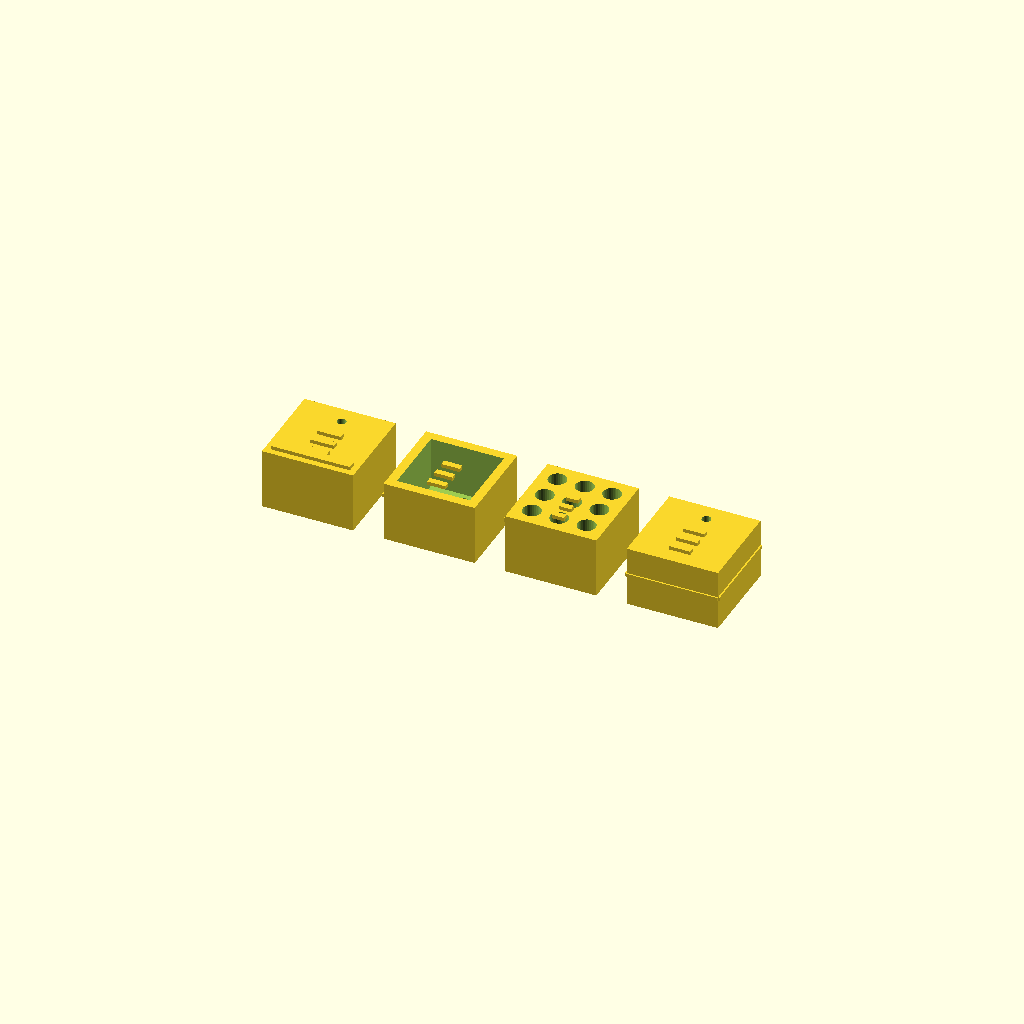
Cell 1: the model at its default parameters.
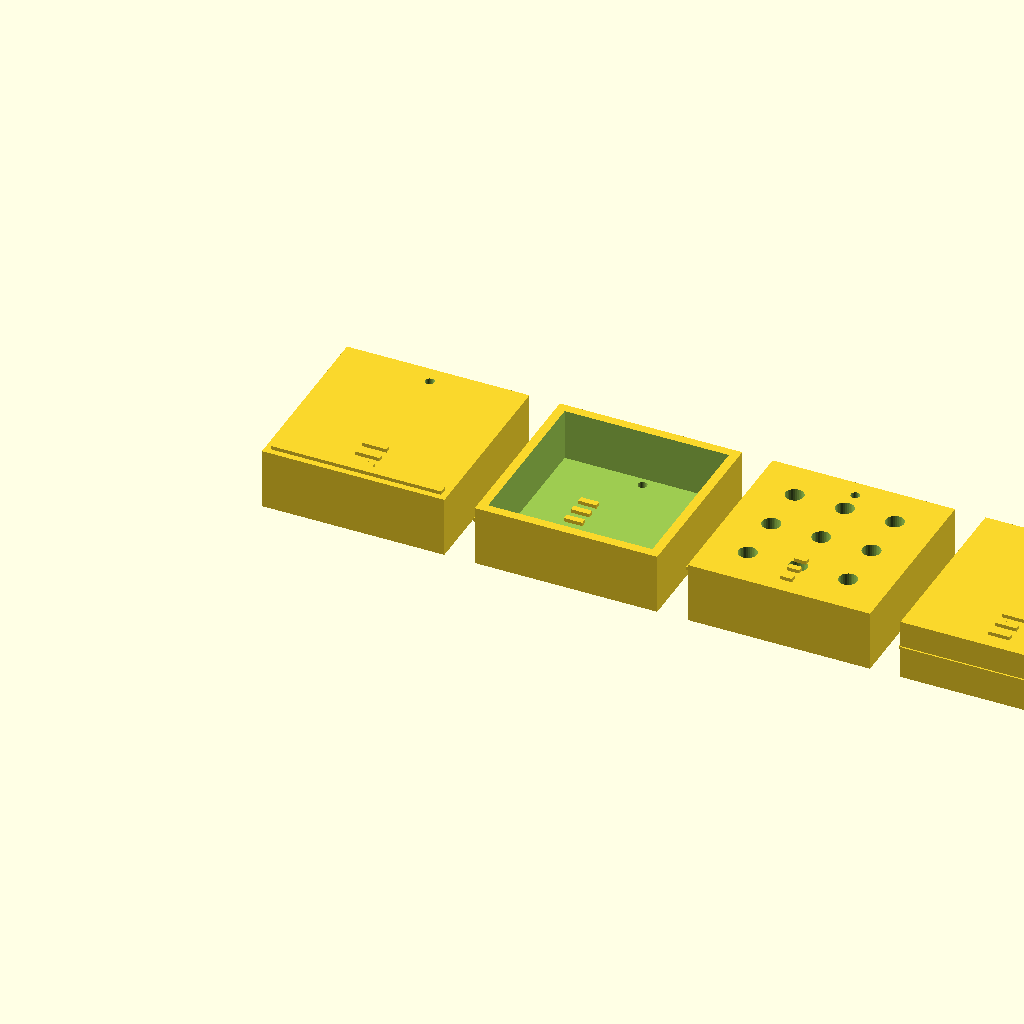
Cell 2: block_size = 60 (everything else at default).
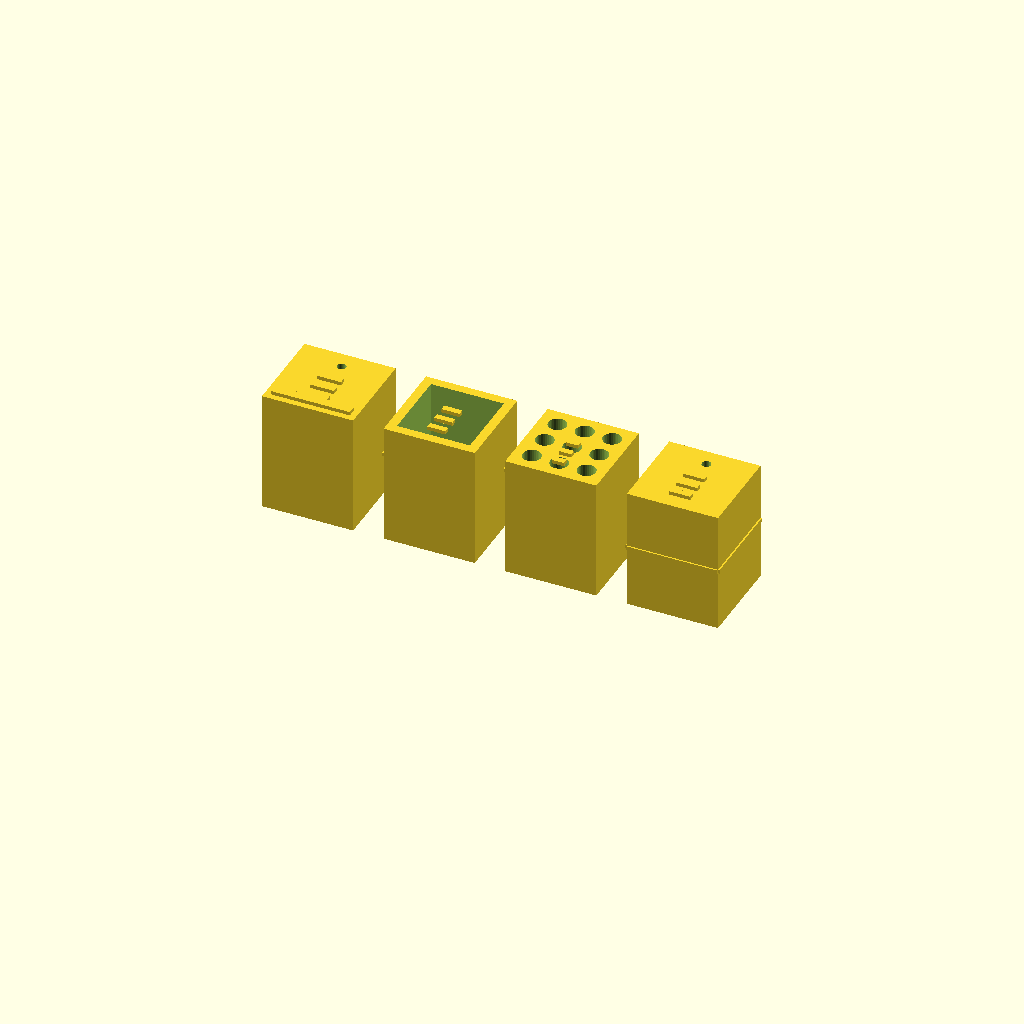
Cell 3: the same model with block_thickness = 40.
One fixed orthographic camera (rotation 55°, 0°, 25°; colour scheme Cornfield) for every cell.
OpenSCAD source file 15_fluids_pressure/buoyancy_blocks.scad:
/*
 * Title: Buoyancy Comparison Block Set
 * Folder: 15_fluids_pressure
 * Physics Topic: Buoyancy, Archimedes' Principle, Density and Flotation
 * Difficulty: Beginner
 * Print Type: token/assembly
 * Teaches: F_buoy = ρ_fluid·V·g, density determines sink/float, displaced volume
 * Use Case: Weigh blocks in air and water; compare buoyancy forces; observe float/sink
 */

// --------------------
// Parameters
// --------------------
block_size           = 30;   // mm — cube side length (all blocks same outer size)
block_thickness      = 20;   // mm — depth of block (front-to-back)
show_density_label   = true;
hanging_hole_diameter = 3;   // mm — hole at top for string in water experiment
show_waterline_mark  = true; // raised line showing float waterline level

// --------------------
// Physics Meaning
// --------------------
// Archimedes' Principle: F_buoyancy = ρ_fluid · V_displaced · g
// All blocks have the same outer volume → same max buoyancy force if fully submerged.
// Whether a block floats depends on its AVERAGE DENSITY vs. fluid density.
// dense_block:    ρ_avg > ρ_water  → sinks
// hollow_block:   ρ_avg < ρ_water  → floats (large air volume reduces average density)
// foam_block:     ρ_avg << ρ_water → floats high (many air pockets)
// waterline_block: ρ_avg = ρ_water at a specific submersion depth

// --------------------
// Learning Notes
// --------------------
// - Use a spring scale: weight_in_air - weight_in_water = buoyancy force
// - The hollow and foam blocks displace the same water volume when submerged
//   as the solid block, but weigh less → net upward force → they float
// - The waterline mark shows the equilibrium submersion depth

// --------------------
// Print Notes
// --------------------
// - dense_block:    print at 80%+ infill in PLA (heavy)
// - hollow_block:   print at 0% infill, 2 perimeters (shell only)
// - foam_block:     print normally; cylindrical holes are part of geometry
// - waterline_block: print at ~50% infill
// - All blocks: orient with hole at top for clean bridging

// --------------------
// Customization Ideas
// --------------------
// - Change block_size to 40 mm for easier handling
// - Add more cutout rows to foam_block to reduce its density further
// - Adjust waterline_mark height to match a specific wood density (~0.6 g/cm³)

$fn = 32;

hole_y = block_size - hanging_hole_diameter - 3;  // y position of hanging hole
label_h = 1.2;   // raised label height
wall_t  = 3;     // hollow block shell wall thickness

// --------------------
// Hanging hole
// --------------------
module hanging_hole() {
  translate([block_size/2, hole_y, -1])
    cylinder(h=block_thickness + 2, d=hanging_hole_diameter);
}

// --------------------
// Waterline mark (raised ridge on side)
// --------------------
module waterline_mark(float_fraction=0.5) {
  // float_fraction: fraction of block submerged at equilibrium
  waterline_z = block_thickness * (1 - float_fraction);
  translate([-0.5, 0, waterline_z])
    cube([1.5, block_size, 1.2]);
}

// --------------------
// Label ridge (simple raised bar as label placeholder)
// --------------------
module side_label(label_index) {
  // Three small raised bars as a label identifier on the front face
  for (i = [0:2]) {
    w = (label_index == 0) ? 8 :
        (label_index == 1) ? 6 :
        (label_index == 2) ? 4 : 7;
    translate([block_size/2 - w/2, 5 + i*5, block_thickness])
      cube([w, 2, label_h]);
  }
}

// --------------------
// dense_block() — solid, high infill, sinks
// --------------------
module dense_block() {
  difference() {
    cube([block_size, block_size, block_thickness]);
    hanging_hole();
  }
  if (show_density_label) side_label(0);
  // "Dense" indicator: wide raised band
  translate([2, 2, block_thickness])
    cube([block_size - 4, 3, label_h]);
}

// --------------------
// hollow_block() — shell only, floats
// --------------------
module hollow_block() {
  difference() {
    cube([block_size, block_size, block_thickness]);
    // Large internal cavity
    translate([wall_t, wall_t, wall_t])
      cube([block_size - 2*wall_t, block_size - 2*wall_t, block_thickness - wall_t + 1]);
    hanging_hole();
  }
  if (show_density_label) side_label(1);
  if (show_waterline_mark) waterline_mark(0.25);  // floats 25% submerged
}

// --------------------
// foam_block() — grid of cylindrical cutouts, very low average density
// --------------------
module foam_block() {
  hole_d      = 6;    // mm — cutout cylinder diameter
  hole_rows   = 3;
  hole_cols   = 3;
  hole_margin = (block_size - hole_cols * hole_d) / (hole_cols + 1);

  difference() {
    cube([block_size, block_size, block_thickness]);
    // Grid of vertical cylindrical cutouts
    for (row = [0 : hole_rows - 1]) {
      for (col = [0 : hole_cols - 1]) {
        cx = hole_margin + col * (hole_d + hole_margin) + hole_d/2;
        cy = hole_margin + row * (hole_d + hole_margin) + hole_d/2;
        translate([cx, cy, -1])
          cylinder(h=block_thickness + 2, d=hole_d);
      }
    }
    hanging_hole();
  }
  if (show_density_label) side_label(2);
  if (show_waterline_mark) waterline_mark(0.1);  // floats very high
}

// --------------------
// waterline_block() — shows equilibrium float level explicitly
// --------------------
module waterline_block() {
  float_frac = 0.5;  // floats half submerged
  difference() {
    cube([block_size, block_size, block_thickness]);
    hanging_hole();
  }
  if (show_density_label) side_label(3);
  if (show_waterline_mark) {
    // Raised waterline ridge on all four vertical faces
    waterline_mark(float_frac);
    translate([block_size - 1, 0, block_thickness * (1 - float_frac)])
      cube([1.5, block_size, 1.2]);
    translate([0, -0.5, block_thickness * (1 - float_frac)])
      cube([block_size, 1.5, 1.2]);
    translate([0, block_size - 1, block_thickness * (1 - float_frac)])
      cube([block_size, 1.5, 1.2]);
  }
}

// --------------------
// demo_block_set() — all four blocks side by side
// --------------------
module demo_block_set() {
  spacing = block_size + 10;
  dense_block();
  translate([spacing, 0, 0])   hollow_block();
  translate([spacing*2, 0, 0]) foam_block();
  translate([spacing*3, 0, 0]) waterline_block();
}

// --------------------
// demo_default()
// --------------------
module demo_default() {
  demo_block_set();
}

// Run default demo
demo_default();
Customizer parameters (derived from the source; name, type, default, range or options):
block_size: number, default 30
block_thickness: number, default 20
show_density_label: bool, default true
hanging_hole_diameter: number, default 3
show_waterline_mark: bool, default true
label_h: number, default 1.2
wall_t: number, default 3
